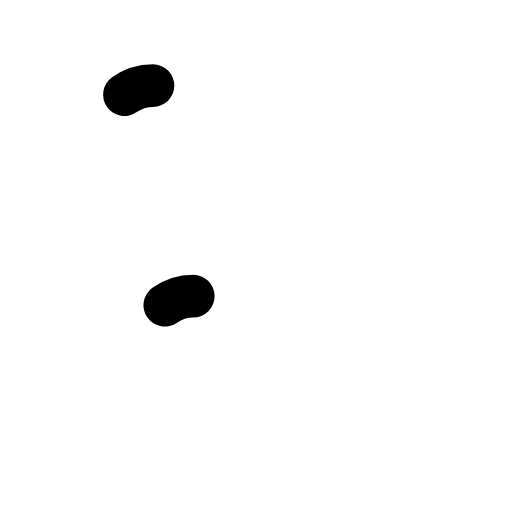
t = 0.00 s
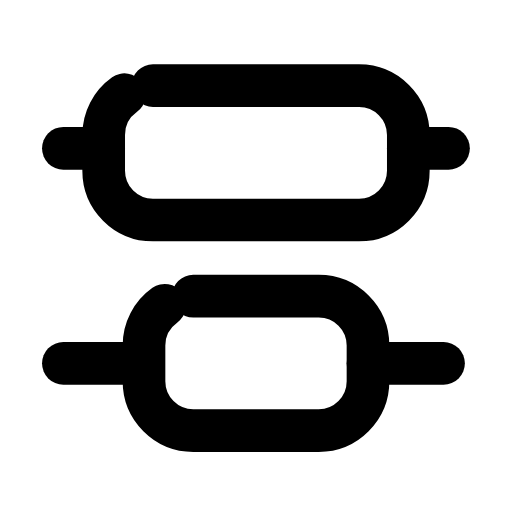
t = 0.29 s
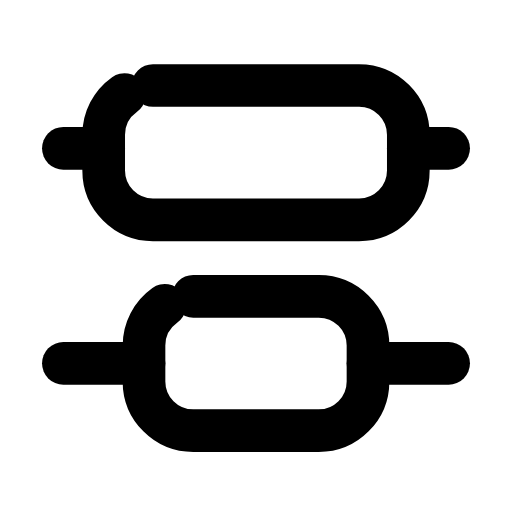
t = 0.57 s
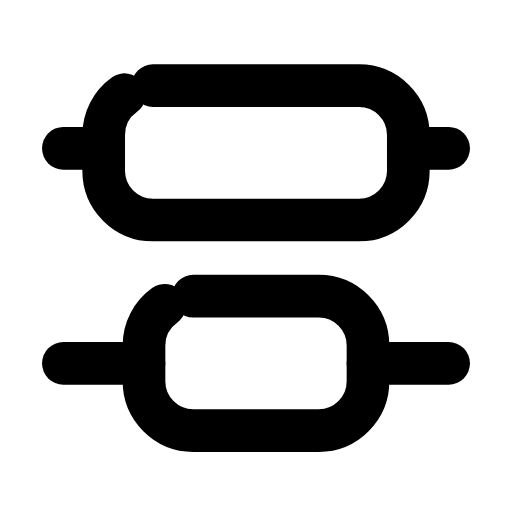
t = 0.83 s
t = 0.96 s: frame unchanged from t = 0.83 s, image omitted
t = 1.02 s: frame unchanged from t = 0.83 s, image omitted

The animated SVG that drew these frames (rendered in a browser with its animation timeline set to each time). Animation: 8 SMIL elements (animate=6,animateTransform=2); one cycle of 1.70 s, repeats indefinitely.

<svg xmlns="http://www.w3.org/2000/svg" width="24" height="24" viewBox="0 0 24 24" fill="none"><g transform="translate(-0.6 -0.607) scale(1.05)"><rect stroke="currentColor" stroke-width="1.905" stroke-linecap="round" stroke-linejoin="round" fill="none" x="5.2" y="4.4" width="13.6" height="6" rx="2.2" pathLength="1" stroke-dasharray="1"><animate attributeName="stroke-dashoffset" values="1;1;0;0;0;0;1;1;1" keyTimes="0;0.027;0.171;0.45;0.6;0.786;0.882;0.9;1" dur="1.7s" repeatCount="indefinite" calcMode="spline" keySplines="0.16 1 0.3 1;0.16 1 0.3 1;0.16 1 0.3 1;0.16 1 0.3 1;0.16 1 0.3 1;0.16 1 0.3 1;0.16 1 0.3 1;0.16 1 0.3 1"/><animateTransform attributeName="transform" type="translate" values="0 0;0 0;0 -0.7;0 0;0 0;0 0;0 0;0 -0.7;0 0;0 0;0 0" keyTimes="0;0.225;0.2925;0.36;0.45;0.6;0.66;0.705;0.75;0.9;1" dur="1.7s" repeatCount="indefinite" calcMode="spline" keySplines="0.16 1 0.3 1;0.16 1 0.3 1;0.16 1 0.3 1;0.16 1 0.3 1;0.16 1 0.3 1;0.16 1 0.3 1;0.16 1 0.3 1;0.16 1 0.3 1;0.16 1 0.3 1;0.16 1 0.3 1"/></rect><rect stroke="currentColor" stroke-width="1.905" stroke-linecap="round" stroke-linejoin="round" fill="none" x="7" y="13.8" width="10" height="6" rx="2.2" pathLength="1" stroke-dasharray="1"><animate attributeName="stroke-dashoffset" values="1;1;0;0;0;0;1;1;1" keyTimes="0;0.027;0.171;0.45;0.6;0.786;0.882;0.9;1" dur="1.7s" repeatCount="indefinite" calcMode="spline" keySplines="0.16 1 0.3 1;0.16 1 0.3 1;0.16 1 0.3 1;0.16 1 0.3 1;0.16 1 0.3 1;0.16 1 0.3 1;0.16 1 0.3 1;0.16 1 0.3 1"/><animateTransform attributeName="transform" type="translate" values="0 0;0 0;0 0.7;0 0;0 0;0 0;0 0;0 0.7;0 0;0 0;0 0" keyTimes="0;0.225;0.2925;0.36;0.45;0.6;0.66;0.705;0.75;0.9;1" dur="1.7s" repeatCount="indefinite" calcMode="spline" keySplines="0.16 1 0.3 1;0.16 1 0.3 1;0.16 1 0.3 1;0.16 1 0.3 1;0.16 1 0.3 1;0.16 1 0.3 1;0.16 1 0.3 1;0.16 1 0.3 1;0.16 1 0.3 1;0.16 1 0.3 1"/></rect><line stroke="currentColor" stroke-width="1.905" stroke-linecap="round" stroke-linejoin="round" fill="none" x1="3.4" x2="5.2" y1="7.2" y2="7.2" pathLength="1" stroke-dasharray="1"><animate attributeName="stroke-dashoffset" values="1;1;0;0;0;0;1;1;1" keyTimes="0;0;0.189;0.45;0.6;0.774;0.9;0.9;1" dur="1.7s" repeatCount="indefinite" calcMode="spline" keySplines="0.16 1 0.3 1;0.16 1 0.3 1;0.16 1 0.3 1;0.16 1 0.3 1;0.16 1 0.3 1;0.16 1 0.3 1;0.16 1 0.3 1;0.16 1 0.3 1"/></line><line stroke="currentColor" stroke-width="1.905" stroke-linecap="round" stroke-linejoin="round" fill="none" x1="18.8" x2="20.6" y1="7.2" y2="7.2" pathLength="1" stroke-dasharray="1"><animate attributeName="stroke-dashoffset" values="1;1;0;0;0;0;1;1;1" keyTimes="0;0.0315;0.2205;0.45;0.6;0.753;0.879;0.9;1" dur="1.7s" repeatCount="indefinite" calcMode="spline" keySplines="0.16 1 0.3 1;0.16 1 0.3 1;0.16 1 0.3 1;0.16 1 0.3 1;0.16 1 0.3 1;0.16 1 0.3 1;0.16 1 0.3 1;0.16 1 0.3 1"/></line><line stroke="currentColor" stroke-width="1.905" stroke-linecap="round" stroke-linejoin="round" fill="none" x1="3.4" x2="7" y1="16.8" y2="16.8" pathLength="1" stroke-dasharray="1"><animate attributeName="stroke-dashoffset" values="1;1;0;0;0;0;1;1;1" keyTimes="0;0.063;0.252;0.45;0.6;0.732;0.858;0.9;1" dur="1.7s" repeatCount="indefinite" calcMode="spline" keySplines="0.16 1 0.3 1;0.16 1 0.3 1;0.16 1 0.3 1;0.16 1 0.3 1;0.16 1 0.3 1;0.16 1 0.3 1;0.16 1 0.3 1;0.16 1 0.3 1"/></line><line stroke="currentColor" stroke-width="1.905" stroke-linecap="round" stroke-linejoin="round" fill="none" x1="17" x2="20.6" y1="16.8" y2="16.8" pathLength="1" stroke-dasharray="1"><animate attributeName="stroke-dashoffset" values="1;1;0;0;0;0;1;1;1" keyTimes="0;0.0945;0.2835;0.45;0.6;0.711;0.837;0.9;1" dur="1.7s" repeatCount="indefinite" calcMode="spline" keySplines="0.16 1 0.3 1;0.16 1 0.3 1;0.16 1 0.3 1;0.16 1 0.3 1;0.16 1 0.3 1;0.16 1 0.3 1;0.16 1 0.3 1;0.16 1 0.3 1"/></line></g></svg>
